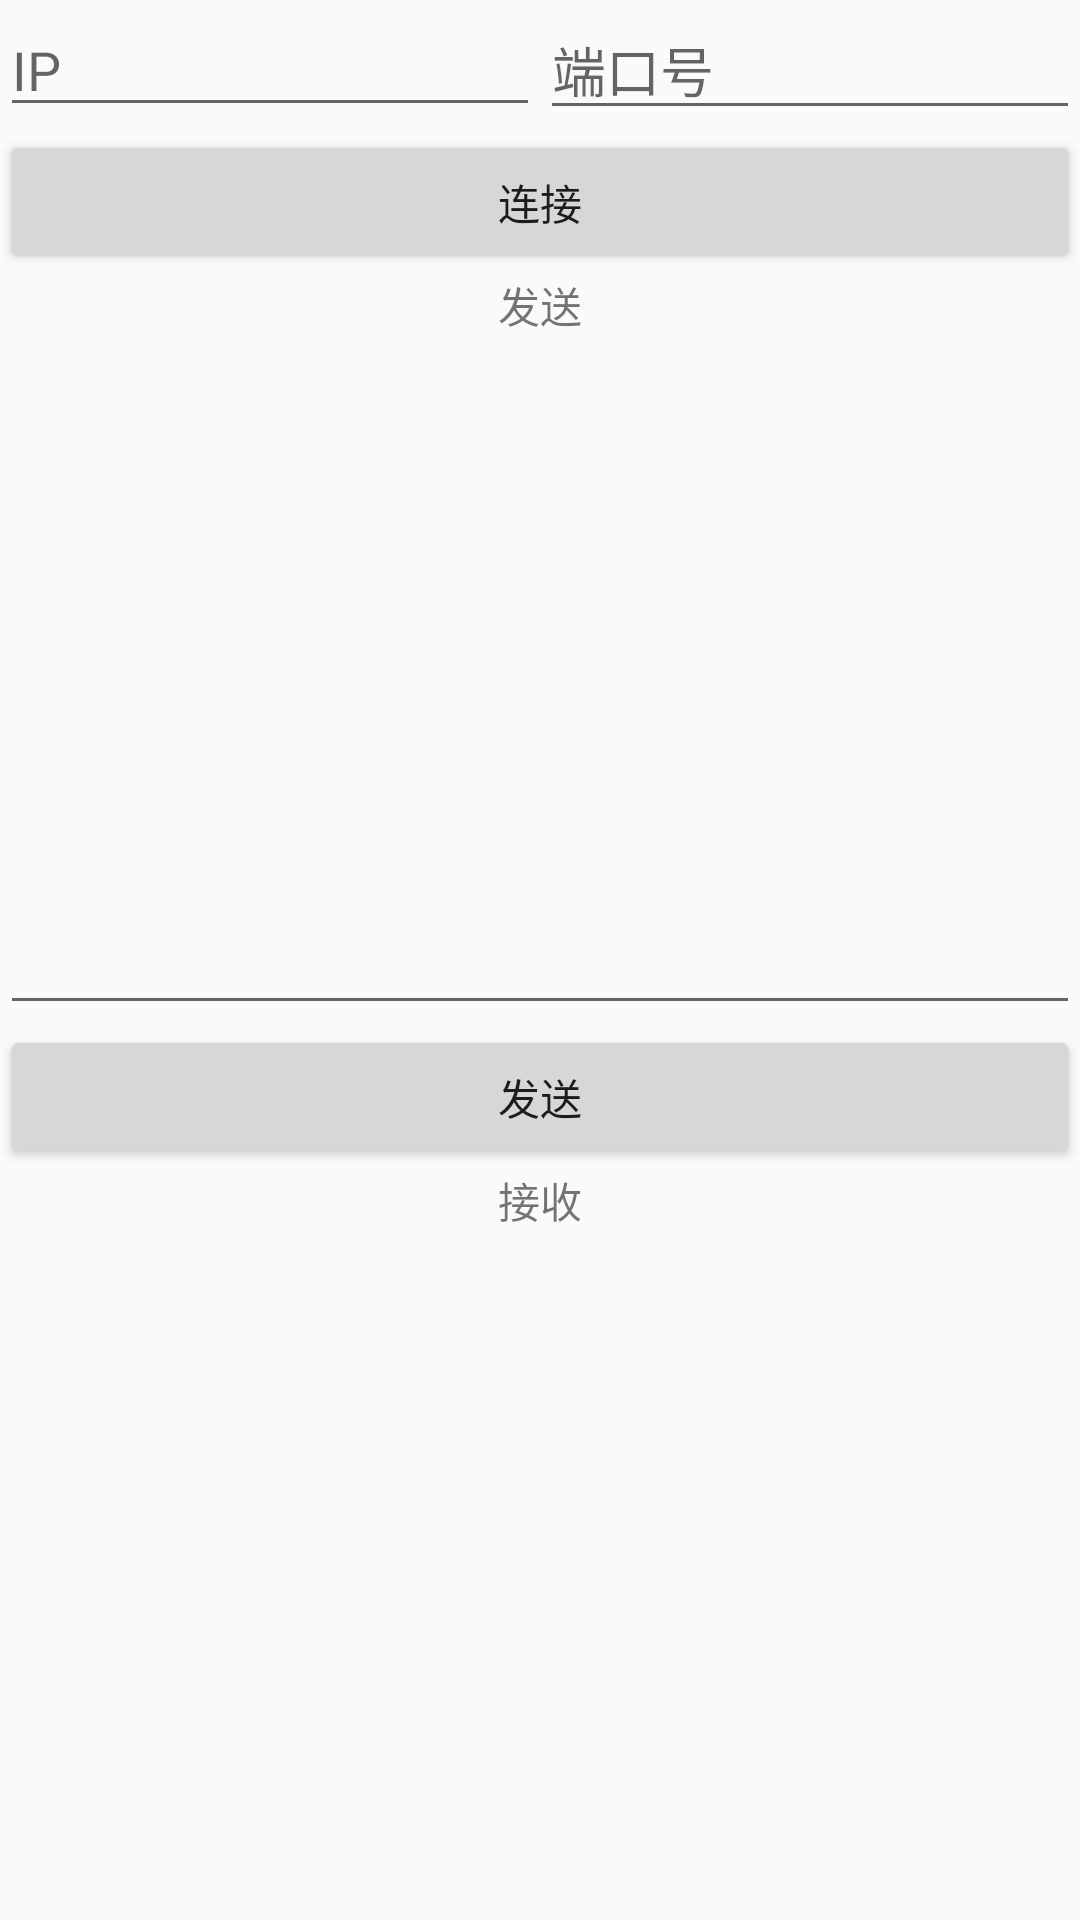

Here is an Android app screen rendered from its layout file. Give the layout XML and the strings, colors and styles it references.
<!-- AndroidManifest.xml: application theme Theme.EasySocket -->
<!-- res/layout/activity_tcpsocket.xml -->
<?xml version="1.0" encoding="utf-8"?>
<LinearLayout xmlns:android="http://schemas.android.com/apk/res/android"
    xmlns:app="http://schemas.android.com/apk/res-auto"
    xmlns:tools="http://schemas.android.com/tools"
    android:layout_width="match_parent"
    android:layout_height="match_parent"
    android:orientation="vertical"
    tools:context=".TCPSocketActivity">

    <LinearLayout
        android:layout_width="match_parent"
        android:layout_height="wrap_content"
        android:orientation="horizontal">

        <EditText
            android:id="@+id/et_ip"
            android:layout_width="0dp"
            android:layout_height="wrap_content"
            android:layout_weight="1"
            android:hint="IP" />

        <EditText
            android:inputType="number"
            android:id="@+id/et_port"
            android:layout_width="0dp"
            android:layout_height="wrap_content"
            android:layout_weight="1"
            android:hint="端口号" />
    </LinearLayout>

    <Button
        android:id="@+id/btn_connection"
        android:layout_width="match_parent"
        android:layout_height="wrap_content"
        android:text="连接" />

    <LinearLayout
        android:layout_width="match_parent"
        android:layout_height="match_parent"
        android:orientation="vertical">

        <TextView
            android:layout_width="match_parent"
            android:layout_height="wrap_content"
            android:gravity="center"
            android:text="发送" />

        <EditText
            android:id="@+id/rt_send"
            android:layout_width="match_parent"
            android:layout_height="0dp"
            android:layout_weight="1"
            android:gravity="top" />

        <Button
            android:id="@+id/btn_send"
            android:layout_width="match_parent"
            android:layout_height="wrap_content"
            android:text="发送" />

        <TextView
            android:layout_width="match_parent"
            android:layout_height="wrap_content"
            android:gravity="center"
            android:text="接收" />

        <TextView
            android:id="@+id/tv_receive"
            android:layout_width="match_parent"
            android:layout_height="0dp"
            android:layout_weight="1"
            android:gravity="top" />

    </LinearLayout>
</LinearLayout>
<!-- resources referenced by this layout -->
<resources>
  <style name="Theme.EasySocket" parent="Theme.MaterialComponents.DayNight.DarkActionBar.Bridge">
          
          <item name="colorPrimary">@color/purple_500</item>
          <item name="colorPrimaryVariant">@color/purple_700</item>
          <item name="colorOnPrimary">@color/white</item>
          
          <item name="colorSecondary">@color/teal_200</item>
          <item name="colorSecondaryVariant">@color/teal_700</item>
          <item name="colorOnSecondary">@color/black</item>
          
          <item name="android:statusBarColor" tools:targetApi="l">?attr/colorPrimaryVariant</item>
          
      </style>
  <!-- not gathered from this repository: default colours our renderer supplied (Android Studio template values) -->
  <color name="purple_500">#FF6200EE</color>
  <color name="purple_700">#FF3700B3</color>
  <color name="teal_200">#FF03DAC5</color>
  <color name="teal_700">#FF018786</color>
  <color name="black">#FF000000</color>
  <color name="white">#FFFFFFFF</color>
</resources>
